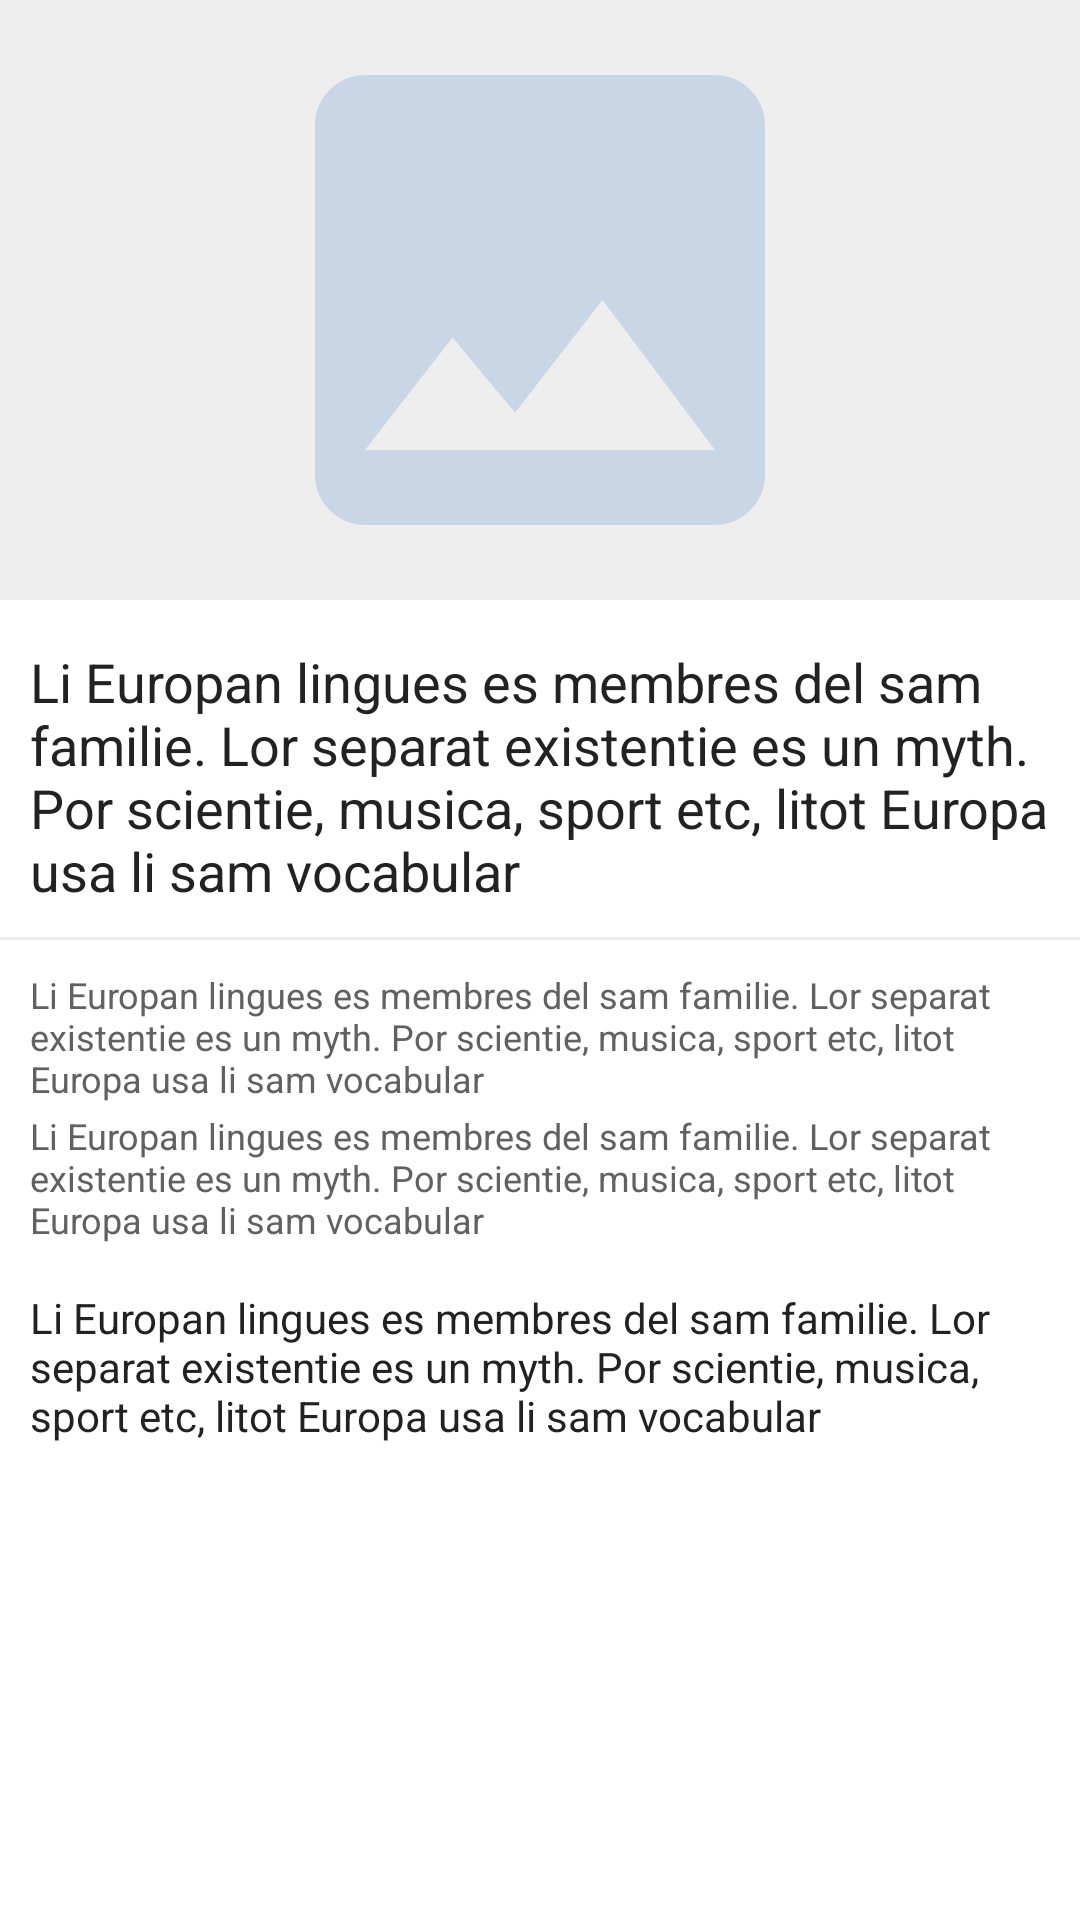

This screen was rendered from an Android layout file. Write that file and the resources it references.
<!-- AndroidManifest.xml: application theme AppTheme -->
<!-- res/layout/news_detail_fragment.xml -->
<?xml version="1.0" encoding="utf-8"?>
<ScrollView xmlns:android="http://schemas.android.com/apk/res/android"
    xmlns:app="http://schemas.android.com/apk/res-auto"
    xmlns:tools="http://schemas.android.com/tools"
    android:layout_width="match_parent"
    android:layout_height="match_parent"
    android:background="@color/white"
    tools:context=".ui.newsdetail.pager.NewsDetailFragment">

    <LinearLayout
        android:layout_width="match_parent"
        android:layout_height="wrap_content"
        android:orientation="vertical">

        <ImageView
            android:id="@+id/iv_thumbnail"
            android:layout_width="match_parent"
            android:layout_height="200dp"
            android:layout_marginBottom="15dp"
            android:background="@color/gray"
            app:srcCompat="@drawable/ic_article_placeholder" />

        <TextView
            android:id="@+id/tv_title"
            style="@style/Text.ExtraLarge.Bold"
            android:layout_width="match_parent"
            android:layout_height="wrap_content"
            android:layout_marginLeft="10dp"
            android:layout_marginRight="10dp"
            android:layout_marginBottom="10dp"
            android:text="@string/short_dummy_text" />

        <View
            android:layout_width="match_parent"
            android:layout_height="1dp"
            android:layout_marginBottom="10dp"
            android:background="@color/gray" />

        <TextView
            android:id="@+id/tv_author"
            style="@style/Text.ExtraSmall"
            android:layout_width="match_parent"
            android:layout_height="wrap_content"
            android:layout_marginLeft="10dp"
            android:layout_marginRight="10dp"
            android:layout_marginBottom="2.5dp"
            android:text="@string/short_dummy_text"
            android:textColor="@color/gray2" />

        <TextView
            android:id="@+id/tv_date"
            style="@style/Text.ExtraSmall"
            android:layout_width="match_parent"
            android:layout_height="wrap_content"
            android:layout_marginLeft="10dp"
            android:layout_marginRight="10dp"
            android:layout_marginBottom="15dp"
            android:text="@string/short_dummy_text"
            android:textColor="@color/gray2" />

        <TextView
            android:id="@+id/tv_description"
            style="@style/Text"
            android:layout_width="match_parent"
            android:layout_height="wrap_content"
            android:layout_marginLeft="10dp"
            android:layout_marginRight="10dp"
            android:layout_marginBottom="15dp"
            android:text="@string/short_dummy_text" />

    </LinearLayout>

</ScrollView>
<!-- resources referenced by this layout -->
<resources>
  <color name="gray">#eee</color>
  <color name="gray2">#616161</color>
  <color name="white">#fff</color>
  <!-- drawable ic_article_placeholder (drawable) -->
  <vector android:height="50dp" android:tint="#c8d6e5"
      android:viewportHeight="24.0" android:viewportWidth="24.0"
      android:width="50dp" xmlns:android="http://schemas.android.com/apk/res/android">
      <path android:fillColor="#FF000000" android:pathData="M21,19V5c0,-1.1 -0.9,-2 -2,-2H5c-1.1,0 -2,0.9 -2,2v14c0,1.1 0.9,2 2,2h14c1.1,0 2,-0.9 2,-2zM8.5,13.5l2.5,3.01L14.5,12l4.5,6H5l3.5,-4.5z"/>
  </vector>
  <string name="short_dummy_text">Li Europan lingues es membres del sam familie. Lor separat existentie es un myth. Por scientie, musica, sport etc, litot Europa usa li sam vocabular</string>
  <style name="Text" parent="TextAppearance.AppCompat.Body1">
          <item name="android:textSize">@dimen/text_size_normal</item>
          <item name="android:textColor">@color/black</item>
      </style>
  <style name="Text.ExtraLarge.Bold">
          <item name="fontPath">fonts/NunitoSans-Bold.ttf</item>
      </style>
  <style name="Text.ExtraSmall">
          <item name="android:textSize">@dimen/text_size_extra_small</item>
      </style>
  <style name="AppTheme" parent="Theme.AppCompat.Light.DarkActionBar">
          
          <item name="colorPrimary">@color/colorPrimary</item>
          <item name="colorPrimaryDark">@color/colorPrimaryDark</item>
          <item name="colorAccent">@color/colorAccent</item>
  
  
      </style>
  <dimen name="text_size_normal">14sp</dimen>
  <color name="black">#222</color>
  <dimen name="text_size_extra_small">12sp</dimen>
  <color name="colorPrimary">#474787</color>
  <color name="colorPrimaryDark">#2c2c54</color>
  <color name="colorAccent">#474787</color>
</resources>
